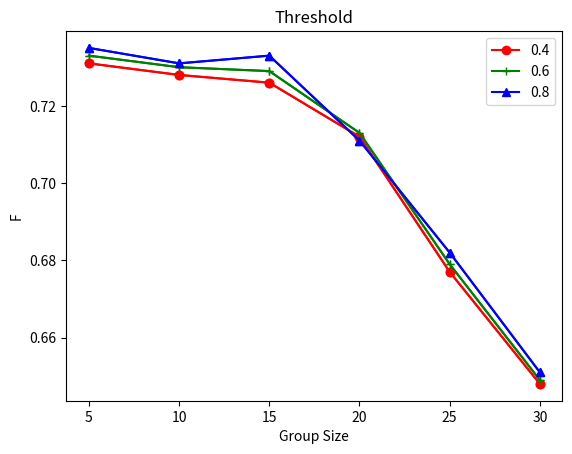

Write Python code to recreate this figure.
# [redacted]
# @Create Date:        2019-05-24 12:18:33
# [redacted]
# @Last Modified time: 2023-03-24 14:26:37

import matplotlib.pyplot as plt
import numpy

x_row = numpy.array([5, 10, 15, 20, 25, 30])

T1 = numpy.array([0.731, 0.728, 0.726, 0.712, 0.677, 0.648])
T2 = numpy.array([0.733, 0.730, 0.729, 0.713, 0.679, 0.649])
T3 = numpy.array([0.735, 0.731, 0.733, 0.711, 0.682, 0.651])

x = numpy.arange(5, 30)

l1 = plt.plot(x_row, T1, "ro-", label="0.4")
l2 = plt.plot(x_row, T2, "g+-", label="0.6")
l3 = plt.plot(x_row, T3, "b^-", label="0.8")

plt.plot(x_row, T1, "ro-", x_row, T2, "g+-", x_row, T3, "b^-")

plt.title("Threshold")
plt.xlabel("Group Size")
plt.ylabel("F")
plt.legend()
plt.show()
